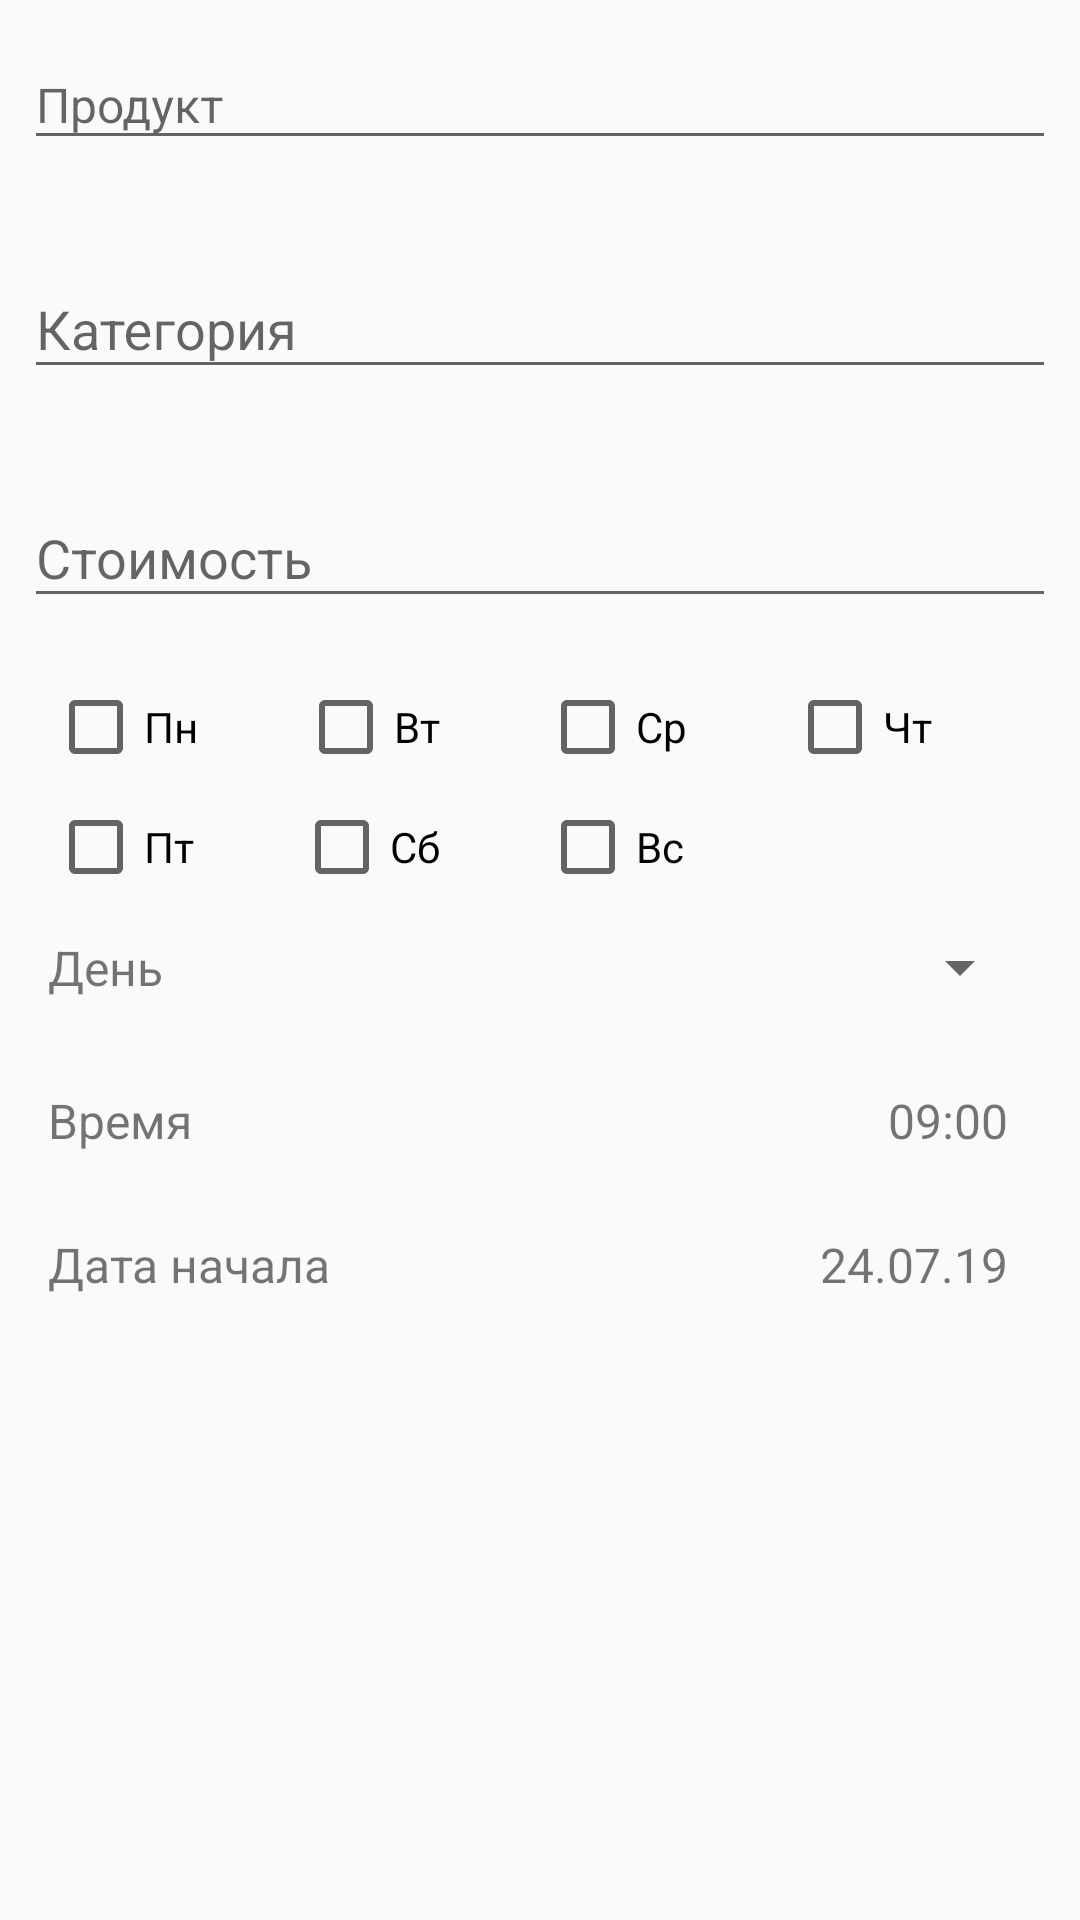

Here is an Android app screen rendered from its layout file. Give the layout XML and the strings, colors and styles it references.
<!-- AndroidManifest.xml: application theme AppTheme -->
<!-- res/layout/add_repeating_spending.xml -->
<?xml version="1.0" encoding="utf-8"?>
<android.support.constraint.ConstraintLayout xmlns:android="http://schemas.android.com/apk/res/android"
    xmlns:app="http://schemas.android.com/apk/res-auto"
    xmlns:tools="http://schemas.android.com/tools"
    android:layout_width="match_parent"
    android:layout_height="match_parent">


    <android.support.design.widget.TextInputLayout
        android:id="@+id/containerProductEditText"
        android:layout_width="match_parent"
        android:layout_height="wrap_content"
        app:errorEnabled="true"
        app:hintTextAppearance="@style/TextInputLayoutHintText"
        app:layout_constraintEnd_toEndOf="parent"
        app:layout_constraintHorizontal_bias="0.0"
        app:layout_constraintStart_toStartOf="parent"
        app:layout_constraintTop_toTopOf="parent">

        <AutoCompleteTextView
            android:id="@+id/productEditText"
            android:layout_width="match_parent"
            android:layout_height="match_parent"
            android:layout_marginStart="8dp"
            android:layout_marginLeft="8dp"
            android:layout_marginEnd="8dp"
            android:layout_marginRight="8dp"
            android:hint="Продукт"
            android:text=""
            android:textSize="16sp" />

    </android.support.design.widget.TextInputLayout>

    <android.support.design.widget.TextInputLayout
        android:id="@+id/containerCategoryEditText"
        android:layout_width="match_parent"
        android:layout_height="wrap_content"
        app:errorEnabled="true"
        app:hintTextAppearance="@style/TextInputLayoutHintText"
        app:layout_constraintTop_toBottomOf="@+id/containerProductEditText">

        <AutoCompleteTextView
            android:id="@+id/categoryEditText"
            android:layout_width="match_parent"
            android:layout_height="wrap_content"
            android:layout_marginStart="8dp"
            android:layout_marginLeft="8dp"
            android:layout_marginEnd="8dp"
            android:layout_marginRight="8dp"
            android:hint="Категория"
            android:text=""
            app:layout_constraintEnd_toEndOf="parent"
            app:layout_constraintStart_toStartOf="parent"
            app:layout_constraintTop_toBottomOf="@+id/containerProductEditText" />

    </android.support.design.widget.TextInputLayout>


    <android.support.design.widget.TextInputLayout
        android:id="@+id/containerPriceEditText"
        android:layout_width="match_parent"
        android:layout_height="wrap_content"
        app:errorEnabled="true"
        app:hintTextAppearance="@style/TextInputLayoutHintText"
        app:layout_constraintEnd_toEndOf="parent"
        app:layout_constraintStart_toStartOf="parent"
        app:layout_constraintTop_toBottomOf="@+id/containerCategoryEditText">

        <EditText
            android:id="@+id/priceEditText"
            android:layout_width="match_parent"
            android:layout_height="wrap_content"
            android:layout_marginStart="8dp"
            android:layout_marginLeft="8dp"
            android:layout_marginEnd="8dp"
            android:layout_marginRight="8dp"
            android:layout_marginBottom="0dp"
            android:hint="Стоимость"
            android:inputType="number"
            android:text="" />

    </android.support.design.widget.TextInputLayout>

    <android.support.constraint.ConstraintLayout
        android:id="@+id/daysOfWeekContainer"
        android:layout_width="0dp"
        android:layout_height="wrap_content"
        app:layout_constraintEnd_toEndOf="parent"
        app:layout_constraintStart_toStartOf="parent"
        app:layout_constraintTop_toBottomOf="@+id/containerPriceEditText">

        <LinearLayout
            android:id="@+id/linearLayout"
            android:layout_width="match_parent"
            android:layout_height="wrap_content"
            android:layout_marginStart="16dp"
            android:layout_marginEnd="16dp"
            android:orientation="horizontal"
            app:layout_constraintEnd_toEndOf="parent"
            app:layout_constraintStart_toStartOf="parent"
            app:layout_constraintTop_toTopOf="parent">

            <CheckBox
                android:id="@+id/checkBoxMon"
                android:layout_width="wrap_content"
                android:layout_height="wrap_content"
                android:layout_weight="1"
                android:text="Пн" />

            <CheckBox
                android:id="@+id/checkBoxTue"
                android:layout_width="wrap_content"
                android:layout_height="wrap_content"
                android:layout_weight="1"
                android:text="Вт" />

            <CheckBox
                android:id="@+id/checkBoxWed"
                android:layout_width="wrap_content"
                android:layout_height="wrap_content"
                android:layout_weight="1"
                android:text="Ср" />

            <CheckBox
                android:id="@+id/checkBoxThu"
                android:layout_width="wrap_content"
                android:layout_height="wrap_content"
                android:layout_weight="1"
                android:text="Чт" />

        </LinearLayout>

        <LinearLayout
            android:layout_width="match_parent"
            android:layout_height="wrap_content"
            android:layout_marginStart="16dp"
            android:layout_marginTop="8dp"
            android:layout_marginEnd="16dp"
            android:orientation="horizontal"
            app:layout_constraintEnd_toEndOf="parent"
            app:layout_constraintStart_toStartOf="parent"
            app:layout_constraintTop_toBottomOf="@+id/linearLayout">

            <CheckBox
                android:id="@+id/checkBoxFri"
                android:layout_width="wrap_content"
                android:layout_height="wrap_content"
                android:layout_weight="1"
                android:text="Пт" />

            <CheckBox
                android:id="@+id/checkBoxSat"
                android:layout_width="wrap_content"
                android:layout_height="wrap_content"
                android:layout_weight="1"
                android:text="Сб" />

            <CheckBox
                android:id="@+id/checkBoxSun"
                android:layout_width="wrap_content"
                android:layout_height="wrap_content"
                android:layout_weight="1"
                android:text="Вс" />

            <CheckBox
                android:id="@+id/checkBoxGhost"
                android:layout_width="wrap_content"
                android:layout_height="wrap_content"
                android:layout_weight="1"
                android:text="Ср"
                android:visibility="invisible" />

        </LinearLayout>

    </android.support.constraint.ConstraintLayout>

    <android.support.constraint.ConstraintLayout
        android:id="@+id/dayOfMonthContainer"
        android:layout_width="0dp"
        android:layout_height="48dp"
        app:layout_constraintEnd_toEndOf="parent"
        app:layout_constraintStart_toStartOf="parent"
        app:layout_constraintTop_toBottomOf="@+id/daysOfWeekContainer">

        <TextView
            android:id="@+id/textView3"
            android:layout_width="wrap_content"
            android:layout_height="wrap_content"
            android:layout_marginStart="16dp"
            android:layout_marginTop="8dp"
            android:layout_marginBottom="8dp"
            android:text="День"
            android:textSize="16sp"
            app:layout_constraintBottom_toBottomOf="parent"
            app:layout_constraintStart_toStartOf="parent"
            app:layout_constraintTop_toTopOf="parent" />

        <Spinner
            android:id="@+id/daySpinner"
            android:layout_width="100dp"
            android:layout_height="wrap_content"
            android:layout_marginEnd="16dp"
            app:layout_constraintBottom_toBottomOf="parent"
            app:layout_constraintEnd_toEndOf="parent"
            app:layout_constraintTop_toTopOf="parent" />
    </android.support.constraint.ConstraintLayout>

    <android.support.constraint.ConstraintLayout
        android:id="@+id/timeContainer"
        android:layout_width="0dp"
        android:layout_height="48dp"
        android:layout_marginTop="3dp"
        app:layout_constraintEnd_toEndOf="parent"
        app:layout_constraintStart_toStartOf="parent"
        app:layout_constraintTop_toBottomOf="@+id/dayOfMonthContainer">

        <TextView
            android:id="@+id/textView4"
            android:layout_width="wrap_content"
            android:layout_height="wrap_content"
            android:layout_marginStart="16dp"
            android:text="Время"
            android:textSize="16sp"
            app:layout_constraintBottom_toBottomOf="parent"
            app:layout_constraintStart_toStartOf="parent"
            app:layout_constraintTop_toTopOf="parent" />

        <TextView
            android:id="@+id/spendingTime"
            android:layout_width="wrap_content"
            android:layout_height="wrap_content"
            android:layout_marginEnd="24dp"
            android:text="09:00"
            android:textSize="16sp"
            app:layout_constraintBottom_toBottomOf="parent"
            app:layout_constraintEnd_toEndOf="parent"
            app:layout_constraintTop_toTopOf="parent" />
    </android.support.constraint.ConstraintLayout>


    <android.support.constraint.ConstraintLayout
        android:id="@+id/startDateContainer"
        android:layout_width="0dp"
        android:layout_height="48dp"
        app:layout_constraintEnd_toEndOf="parent"
        app:layout_constraintHorizontal_bias="0.0"
        app:layout_constraintStart_toStartOf="parent"
        app:layout_constraintTop_toBottomOf="@+id/timeContainer">

        <TextView
            android:id="@+id/textView4"
            android:layout_width="wrap_content"
            android:layout_height="wrap_content"
            android:layout_marginStart="16dp"
            android:text="Дата начала"
            android:textSize="16sp"
            app:layout_constraintBottom_toBottomOf="parent"
            app:layout_constraintStart_toStartOf="parent"
            app:layout_constraintTop_toTopOf="parent" />

        <TextView
            android:id="@+id/startDateTextView"
            android:layout_width="wrap_content"
            android:layout_height="wrap_content"
            android:layout_marginEnd="24dp"
            android:text="24.07.19"
            android:textSize="16sp"
            app:layout_constraintBottom_toBottomOf="parent"
            app:layout_constraintEnd_toEndOf="parent"
            app:layout_constraintTop_toTopOf="parent" />
    </android.support.constraint.ConstraintLayout>


</android.support.constraint.ConstraintLayout>
<!-- resources referenced by this layout -->
<resources>
  <style name="TextInputLayoutHintText">
          <item name="android:textSize">16sp</item></style>
  <style name="AppTheme" parent="Theme.AppCompat.DayNight.NoActionBar">
          
          <item name="colorPrimary">@color/colorPrimary</item>
          <item name="colorAccent">@color/colorAccent</item>
          <item name="android:statusBarColor">@android:color/black</item>
      </style>
  <color name="colorPrimary">#008577</color>
  <color name="colorAccent">#D81B60</color>
</resources>
